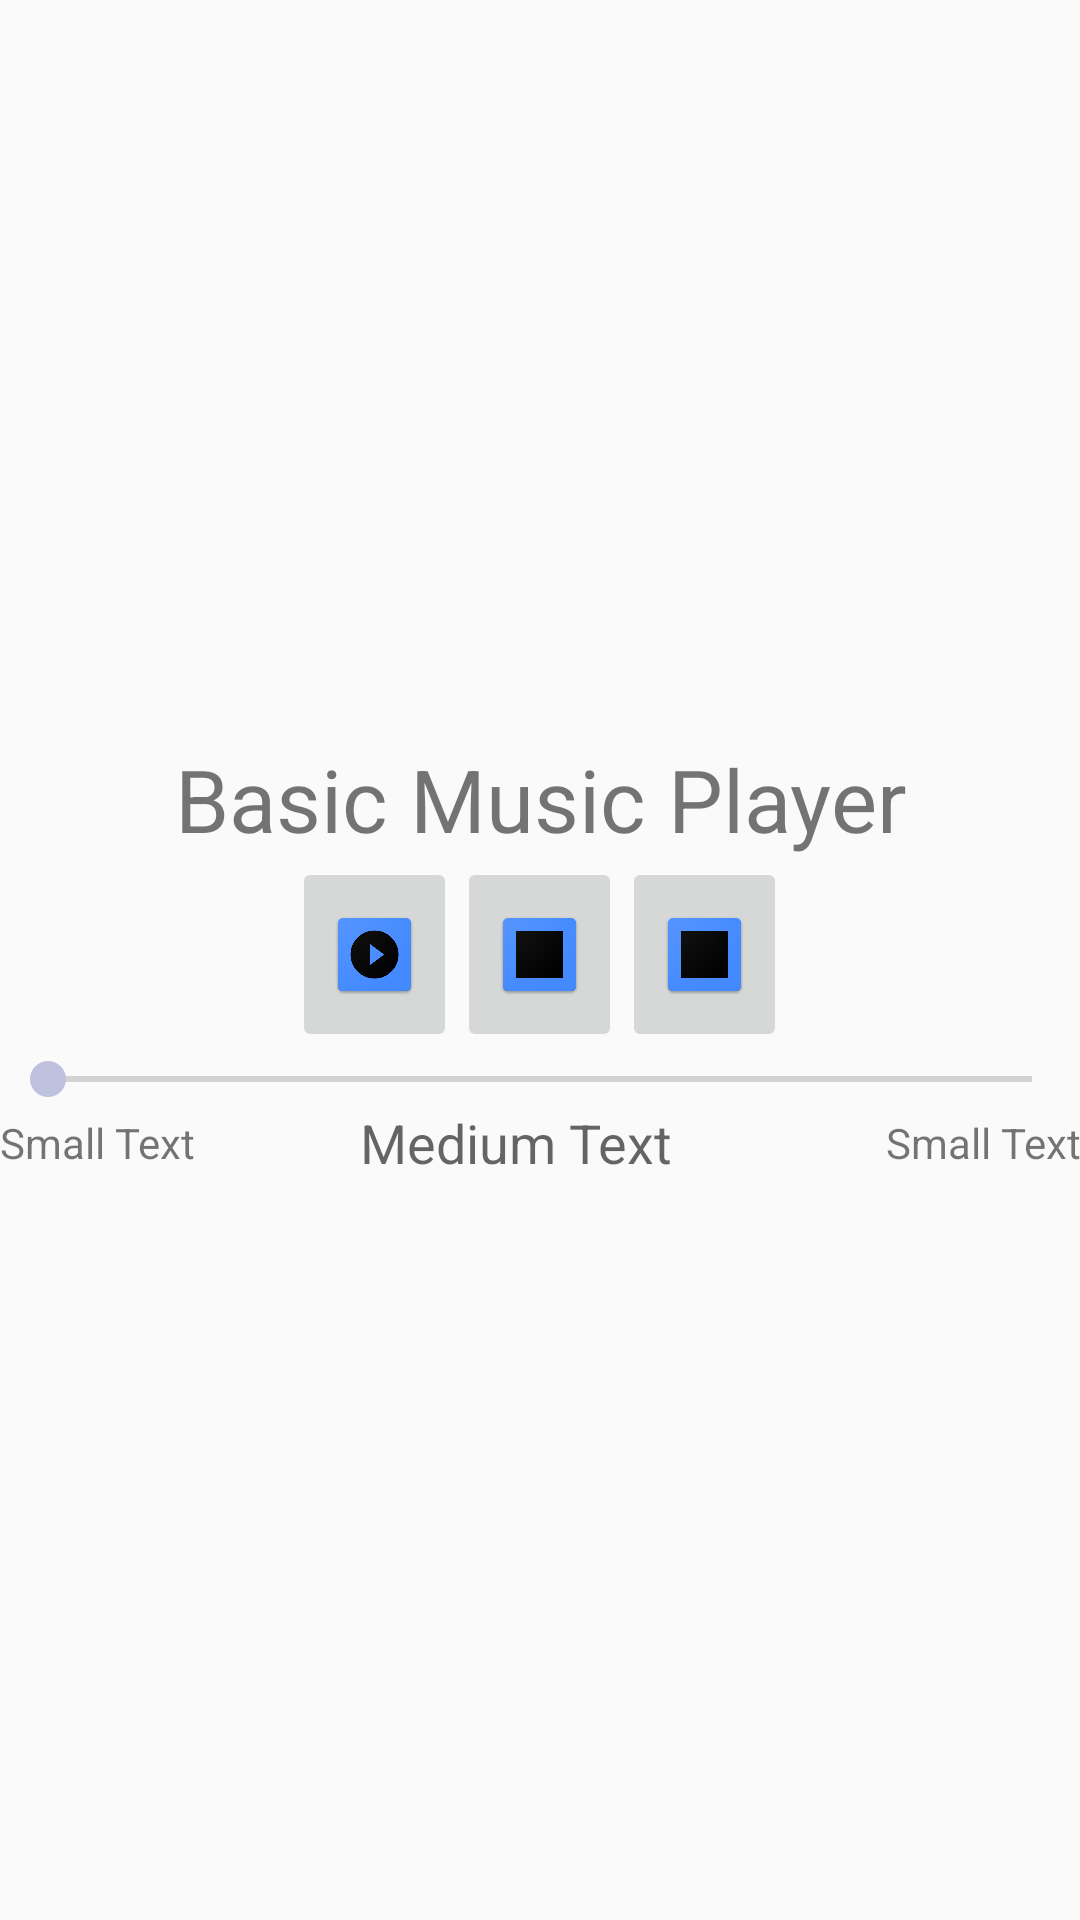

Produce the Android XML layout that renders to this screen, including the resource entries it uses.
<!-- AndroidManifest.xml: application theme AppTheme -->
<!-- res/layout/activity_main_music.xml -->
<?xml version="1.0" encoding="utf-8"?>
<LinearLayout xmlns:android="http://schemas.android.com/apk/res/android"
    android:layout_width="fill_parent"
    android:layout_height="fill_parent"
    android:gravity="center"
    android:orientation="vertical">

    <TextView
        android:layout_width="fill_parent"
        android:layout_height="wrap_content"
        android:layout_gravity="center"
        android:gravity="center"
        android:text="@string/playername"
        android:textSize="14pt" />

    <LinearLayout
        android:layout_width="fill_parent"
        android:layout_height="wrap_content"
        android:gravity="center"
        android:orientation="horizontal">

        <ImageButton
            android:contentDescription="play"
            android:id="@+id/play"
            android:layout_width="55dp"
            android:layout_height="65dp"
            android:scaleType="fitCenter"
            android:src="@drawable/play" />

        <ImageButton
            android:id="@+id/reset"
            android:contentDescription="reset"
            android:layout_width="55dp"
            android:layout_height="65dp"
            android:scaleType="fitCenter"
            android:src="@drawable/stop" />

        <ImageButton
            android:contentDescription="stop"
            android:id="@+id/stop"
            android:layout_width="55dp"
            android:layout_height="65dp"
            android:scaleType="fitCenter"
            android:src="@drawable/stop" />
    </LinearLayout>

    <SeekBar
        android:id="@+id/seekBar"
        android:layout_width="match_parent"
        android:layout_height="wrap_content" />
    <LinearLayout
        android:layout_width="fill_parent"
        android:layout_height="wrap_content"
        android:gravity="center"
        android:orientation="horizontal">
        <TextView
            android:layout_width="0dp"
            android:layout_weight="1"
            android:layout_height="wrap_content"
            android:textAppearance="?android:attr/textAppearanceSmall"
            android:text="Small Text"
            android:gravity="start"
            android:id="@+id/textView2"/>
        <TextView
            android:layout_width="0dp"
            android:layout_weight="1"
            android:layout_height="wrap_content"
            android:textAppearance="?android:attr/textAppearanceMedium"
            android:text="Medium Text"
            android:id="@+id/textView4" />

        <TextView
            android:layout_width="0dp"
            android:layout_weight="1"
            android:layout_height="wrap_content"
            android:gravity="end"
            android:textAppearance="?android:attr/textAppearanceSmall"
            android:text="Small Text"
            android:id="@+id/textView3" />
    </LinearLayout>
</LinearLayout>
<!-- resources referenced by this layout -->
<resources>
  <string name="playername">Basic Music Player</string>
  <style name="AppTheme" parent="Theme.AppCompat.Light.DarkActionBar">
          
          <item name="colorPrimary">@color/colorPrimary</item>
          <item name="colorPrimaryDark">@color/colorPrimaryDark</item>
          <item name="colorAccent">@color/colorAccent</item>
      </style>
  <color name="colorPrimary">#FFE600</color>
  <color name="colorPrimaryDark">#C0D860</color>
  <color name="colorAccent">#BFC2DF</color>
</resources>
